Labelled photos from "data", an image-classification folder in eclarson/MachineLearningNotebooks. The possible labels are: Audi, Hyundai Creta, Mahindra Scorpio, Rolls Royce, Swift, Tata Safari, Toyota Innova.

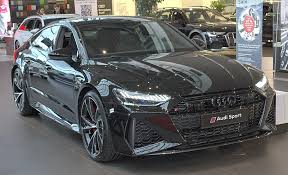
Label: Audi

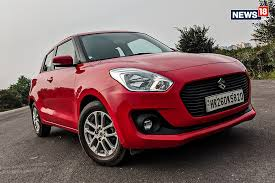
Label: Swift

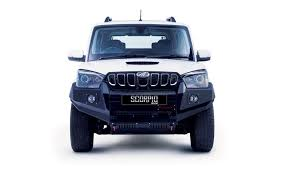
Label: Mahindra Scorpio

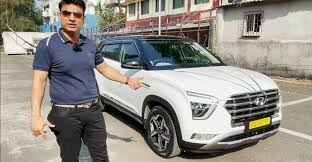
Label: Hyundai Creta

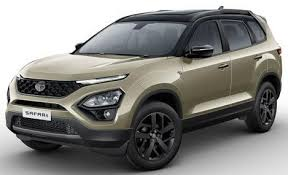
Label: Tata Safari

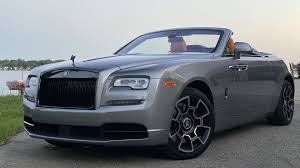
Label: Rolls Royce
